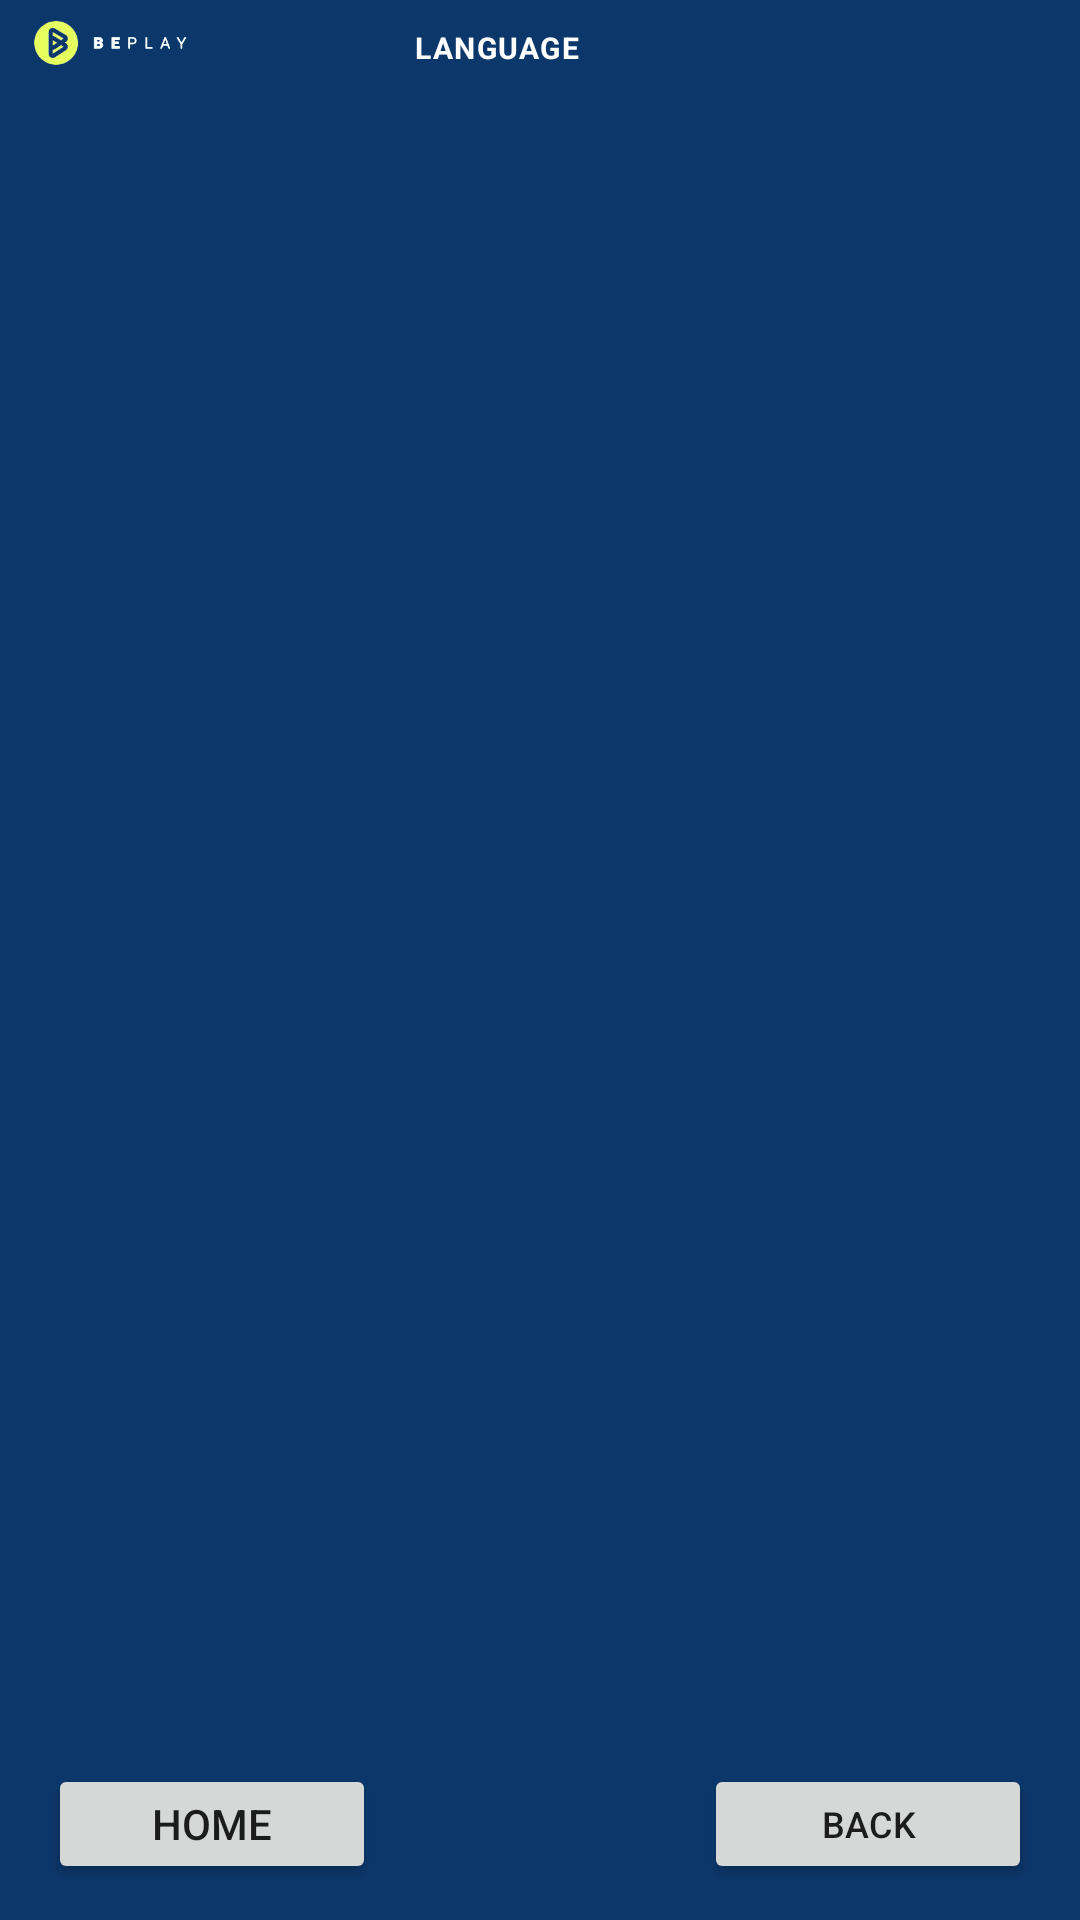

Android layout source for this screen:
<!-- AndroidManifest.xml: application theme Theme.AppCompat.Light.NoActionBar -->
<!-- res/layout/activity_region_detail.xml -->
<?xml version="1.0" encoding="utf-8"?>
<RelativeLayout xmlns:android="http://schemas.android.com/apk/res/android"
    android:layout_width="match_parent"
    android:layout_height="match_parent"
    android:background="#0c376a"
    android:orientation="vertical">

    
    <LinearLayout
        android:id="@+id/header"
        android:layout_width="match_parent"
        android:layout_height="wrap_content"
        android:layout_alignParentTop="true"
        android:gravity="center_vertical"
        android:orientation="horizontal"
        android:paddingStart="8dp"
        android:paddingTop="4dp"
        android:paddingBottom="4dp">

        <ImageView
            android:id="@+id/imgLogo"
            android:layout_width="60dp"
            android:layout_height="24dp"
            android:adjustViewBounds="true"
            android:contentDescription="@string/app_name"
            android:maxWidth="100dp"
            android:scaleType="fitStart"
            android:src="@drawable/beplayy" />

        <TextView
            android:id="@+id/txtCountryTitle"
            android:layout_width="0dp"
            android:layout_height="wrap_content"
            android:layout_weight="1"
            android:gravity="start"
            android:letterSpacing="0.05"
            android:paddingStart="70dp"
            android:text="LANGUAGE"
            android:textColor="#FFFFFF"
            android:textSize="10sp"
            android:textStyle="bold" />
    </LinearLayout>

    
    <FrameLayout
        android:id="@+id/eventsContainer"
        android:layout_width="match_parent"
        android:layout_height="0dp"
        android:layout_above="@id/buttonContainer"
        android:layout_below="@id/header"
        android:paddingTop="4dp"
        android:paddingBottom="4dp">

        <ScrollView
            android:id="@+id/scrollArea"
            android:layout_width="match_parent"
            android:layout_height="match_parent"
            android:fillViewport="true"
            android:overScrollMode="ifContentScrolls">

            <LinearLayout
                android:id="@+id/containerButtons"
                android:layout_width="match_parent"
                android:layout_height="wrap_content"
                android:gravity="start"
                android:orientation="vertical" />
        </ScrollView>
    </FrameLayout>

    
    <LinearLayout
        android:id="@+id/buttonContainer"
        android:layout_width="match_parent"
        android:layout_height="wrap_content"
        android:layout_alignParentBottom="true"
        android:gravity="center"
        android:orientation="horizontal"
        android:paddingStart="16dp"
        android:paddingEnd="16dp"
        android:paddingTop="8dp"
        android:paddingBottom="12dp">

        <Button
            android:id="@+id/homeButton"
            android:layout_width="0dp"
            android:layout_height="wrap_content"
            android:layout_weight="1"
            android:minHeight="40dp"
            android:text="Home" />

        <Space
            android:layout_width="0dp"
            android:layout_height="1dp"
            android:layout_weight="1" />

        <Button
            android:id="@+id/backButton"
            android:layout_width="0dp"
            android:layout_height="wrap_content"
            android:layout_weight="1"
            android:minHeight="40dp"
            android:text="Back"
            android:textSize="12sp"/>
    </LinearLayout>
</RelativeLayout>
<!-- resources referenced by this layout -->
<resources>
  <!-- drawable beplayy: png bitmap (drawable, 16102 bytes) -->
  <string name="app_name">Beplay</string>
</resources>
